Run: headless pygame with SDL's dummy video driver; simulated clock (each Clock.tick advances the game by its frame time, no real sleeping); random seed 0; keys injected as events and as key.get_pressed() state; mouse plan: one left click at the window centre at the start of phase 2, then a move to the lower-right quarter at the start of phase 3.
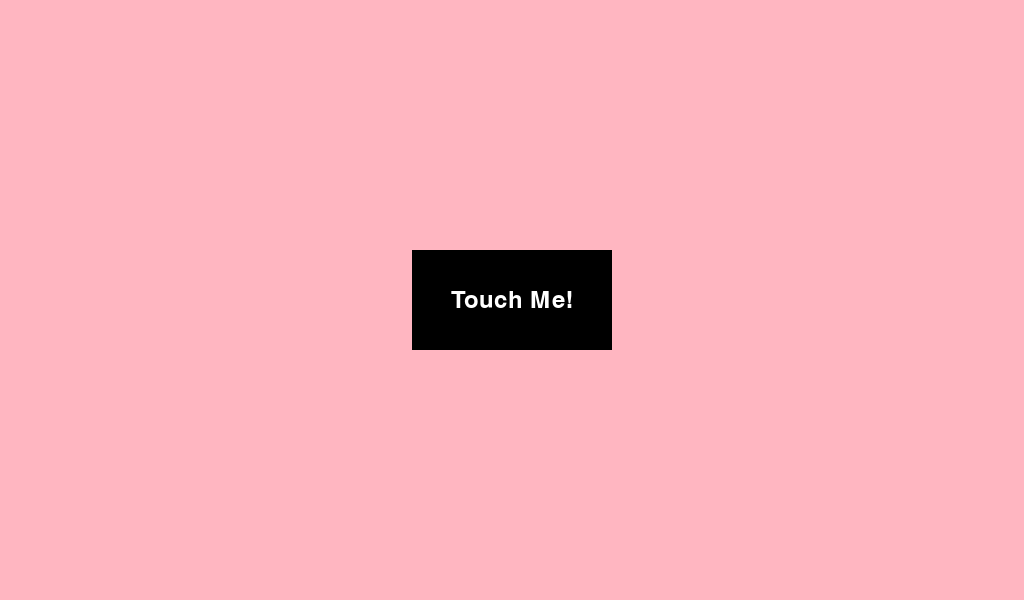
Frame 1 of 4 · flips 1–60 · no input
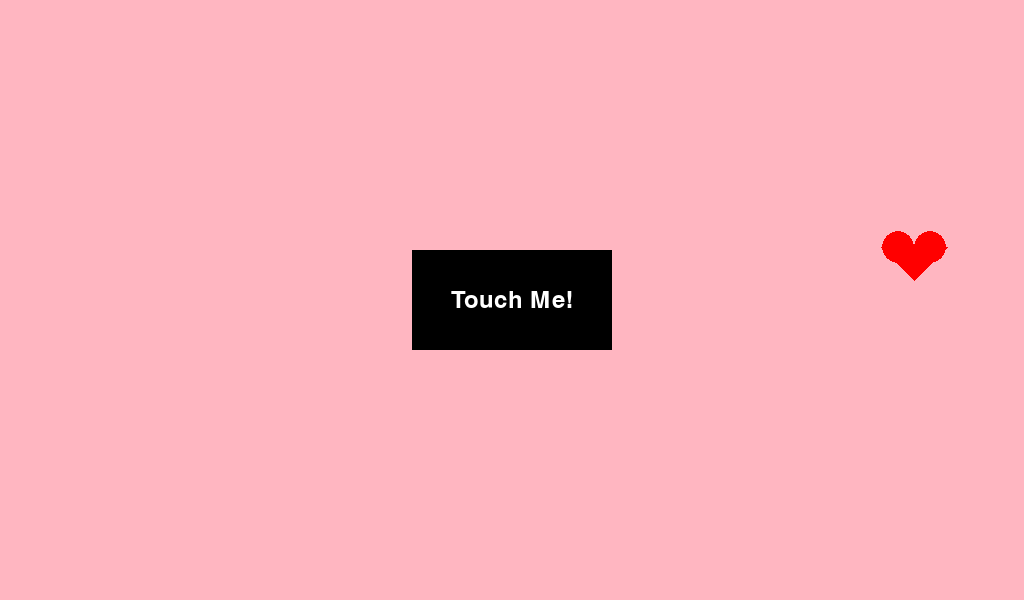
Frame 2 of 4 · flips 61–180 · clicked the window centre · tapped SPACE, RETURN · held RIGHT (→), D
Frame 3 of 4 · flips 181–300 · moved the mouse to the lower-right quarter · held DOWN (↓), S · screen unchanged from frame 2, image omitted
Frame 4 of 4 · flips 301–420 · held LEFT (←), A, UP (↑), W · screen unchanged from frame 3, image omitted

The pygame program that drew these frames:

import pygame
import sys
import random

# Initialize Pygame
pygame.init()

# Screen dimensions
SCREEN_WIDTH, SCREEN_HEIGHT = 1024, 600
screen = pygame.display.set_mode((SCREEN_WIDTH, SCREEN_HEIGHT))
pygame.display.set_caption("Touchscreen Button Example")

# Colors
PINK = (255, 182, 193)
BLACK = (0, 0, 0)
RED = (255, 0, 0)
WHITE = (255, 255, 255)

# Button properties
button_rect = pygame.Rect(412, 250, 200, 100)  # Centered on the screen
button_color = BLACK

# Fonts
font = pygame.font.Font(None, 36)
button_text = font.render("Touch Me!", True, WHITE)

# List to store hearts
hearts = []

# Function to draw a realistic heart
def draw_heart(surface, x, y, size):
    # Draw the top-left and top-right circles
    pygame.draw.circle(surface, RED, (x - size // 4, y), size // 4)
    pygame.draw.circle(surface, RED, (x + size // 4, y), size // 4)

    # Draw the bottom triangle
    points = [
        (x, y + size // 2),  # Bottom point
        (x - size // 2, y),  # Left point
        (x + size // 2, y),  # Right point
    ]
    pygame.draw.polygon(surface, RED, points)

# Main loop
running = True
while running:
    for event in pygame.event.get():
        if event.type == pygame.QUIT:
            running = False

        if event.type == pygame.KEYDOWN:
            if event.key == pygame.K_ESCAPE:  # Exit on Escape key
                running = False

        if event.type == pygame.MOUSEBUTTONDOWN:
            # Check if the button was touched
            if button_rect.collidepoint(event.pos):
                print("Thank you for interacting!")
                # Add a new heart with random position and size
                heart_x = random.randint(50, SCREEN_WIDTH - 50)
                heart_y = random.randint(50, SCREEN_HEIGHT - 50)
                heart_size = random.randint(40, 80)  # Larger size for visibility
                hearts.append((heart_x, heart_y, heart_size))

    # Clear the screen with the pink background
    screen.fill(PINK)

    # Draw the button
    pygame.draw.rect(screen, button_color, button_rect)
    screen.blit(button_text, (button_rect.x + (button_rect.width - button_text.get_width()) // 2,
                              button_rect.y + (button_rect.height - button_text.get_height()) // 2))

    # Draw all hearts
    for heart in hearts:
        draw_heart(screen, heart[0], heart[1], heart[2])

    # Update the display
    pygame.display.flip()

# Quit Pygame
pygame.quit()
sys.exit()
